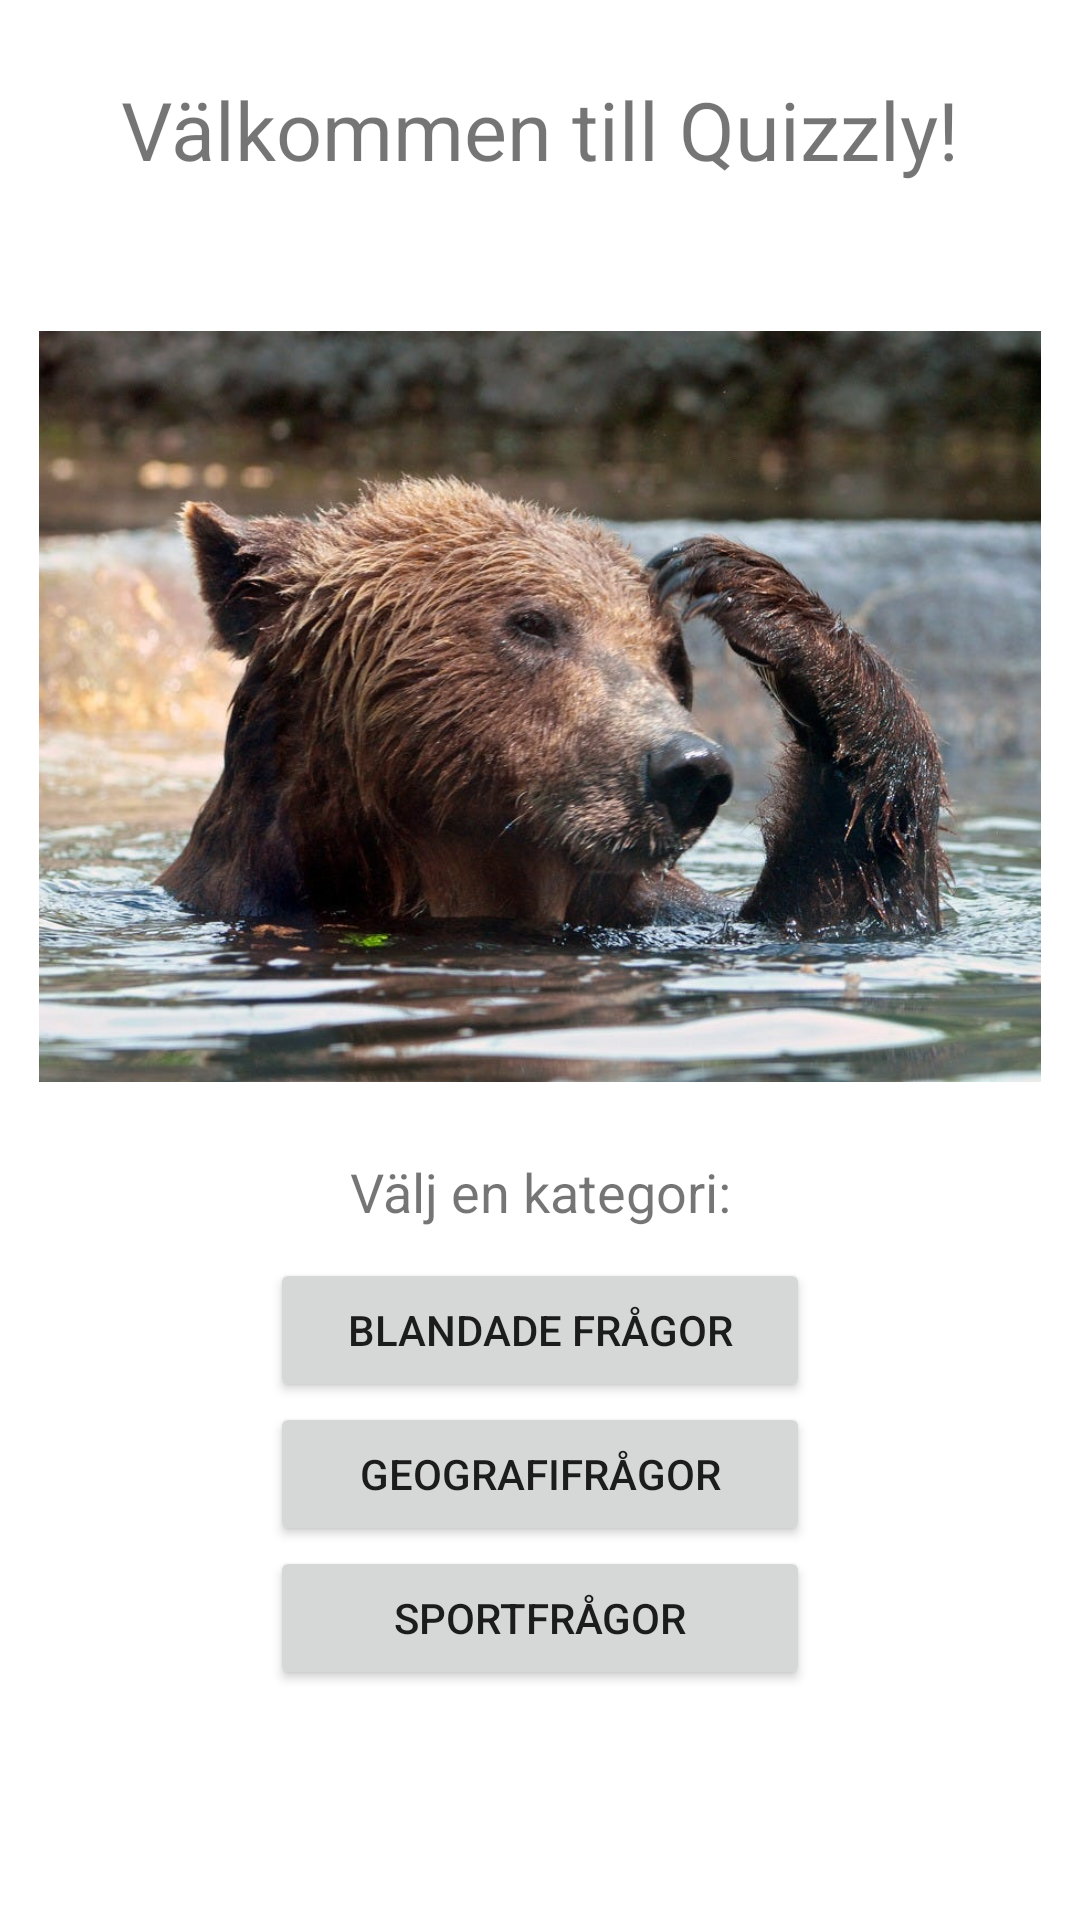

The Android layout XML behind this screen, and the referenced resources:
<!-- AndroidManifest.xml: application theme Theme.Quizzly -->
<!-- res/layout/activity_main.xml -->
<?xml version="1.0" encoding="utf-8"?>
<androidx.constraintlayout.widget.ConstraintLayout xmlns:android="http://schemas.android.com/apk/res/android"
    xmlns:app="http://schemas.android.com/apk/res-auto"
    xmlns:tools="http://schemas.android.com/tools"
    android:layout_width="match_parent"
    android:layout_height="match_parent"
    tools:context=".MainActivity">

    <ImageView
        android:id="@+id/BearImageView"
        android:layout_width="334dp"
        android:layout_height="289dp"
        android:layout_marginTop="30dp"
        app:layout_constraintEnd_toEndOf="parent"
        app:layout_constraintStart_toStartOf="parent"
        app:layout_constraintTop_toBottomOf="@+id/HeadLineTextView"
        app:srcCompat="@drawable/bear" />

    <TextView
        android:id="@+id/HeadLineTextView"
        android:layout_width="wrap_content"
        android:layout_height="wrap_content"
        android:layout_marginTop="25dp"
        android:text="@string/headline"
        android:textSize="27sp"
        app:layout_constraintEnd_toEndOf="parent"
        app:layout_constraintStart_toStartOf="parent"
        app:layout_constraintTop_toTopOf="parent" />

    <TextView
        android:id="@+id/categoryTextView"
        android:layout_width="wrap_content"
        android:layout_height="wrap_content"
        android:layout_marginTop="5dp"
        android:text="@string/categoryTextView"
        android:textSize="18sp"
        app:layout_constraintEnd_toEndOf="parent"
        app:layout_constraintStart_toStartOf="parent"
        app:layout_constraintTop_toBottomOf="@+id/BearImageView" />

    <Button
        android:id="@+id/mixedButton"
        android:layout_width="180dp"
        android:layout_height="wrap_content"
        android:layout_marginTop="10dp"
        android:text="@string/mixedQs"
        app:layout_constraintEnd_toEndOf="parent"
        app:layout_constraintStart_toStartOf="parent"
        app:layout_constraintTop_toBottomOf="@+id/categoryTextView" />

    <Button
        android:id="@+id/geographyButton"
        android:layout_width="180dp"
        android:layout_height="wrap_content"
        android:text="@string/geographyQs"
        app:layout_constraintEnd_toEndOf="parent"
        app:layout_constraintStart_toStartOf="parent"
        app:layout_constraintTop_toBottomOf="@+id/mixedButton" />

    <Button
        android:id="@+id/sportButton"
        android:layout_width="180dp"
        android:layout_height="wrap_content"
        android:text="@string/sportQs"
        app:layout_constraintEnd_toEndOf="parent"
        app:layout_constraintStart_toStartOf="parent"
        app:layout_constraintTop_toBottomOf="@+id/geographyButton" />
</androidx.constraintlayout.widget.ConstraintLayout>
<!-- resources referenced by this layout -->
<resources>
  <!-- drawable bear: jpeg bitmap (drawable, 104623 bytes) -->
  <string name="categoryTextView">Välj en kategori:</string>
  <string name="geographyQs">Geografifrågor</string>
  <string name="headline">Välkommen till Quizzly!</string>
  <string name="mixedQs">Blandade frågor</string>
  <string name="sportQs">Sportfrågor</string>
  <style name="Theme.Quizzly" parent="Theme.MaterialComponents.DayNight.DarkActionBar">
          
          <item name="colorPrimary">@color/purple_500</item>
          <item name="colorPrimaryVariant">@color/purple_700</item>
          <item name="colorOnPrimary">@color/white</item>
          
          <item name="colorSecondary">@color/teal_200</item>
          <item name="colorSecondaryVariant">@color/teal_700</item>
          <item name="colorOnSecondary">@color/black</item>
          
          <item name="android:statusBarColor" tools:targetApi="l">?attr/colorPrimaryVariant</item>
          
      </style>
  <color name="purple_500">#FF6200EE</color>
  <color name="purple_700">#FF3700B3</color>
  <color name="white">#FFFFFFFF</color>
  <color name="teal_200">#FF03DAC5</color>
  <color name="teal_700">#FF018786</color>
  <color name="black">#FF000000</color>
</resources>
